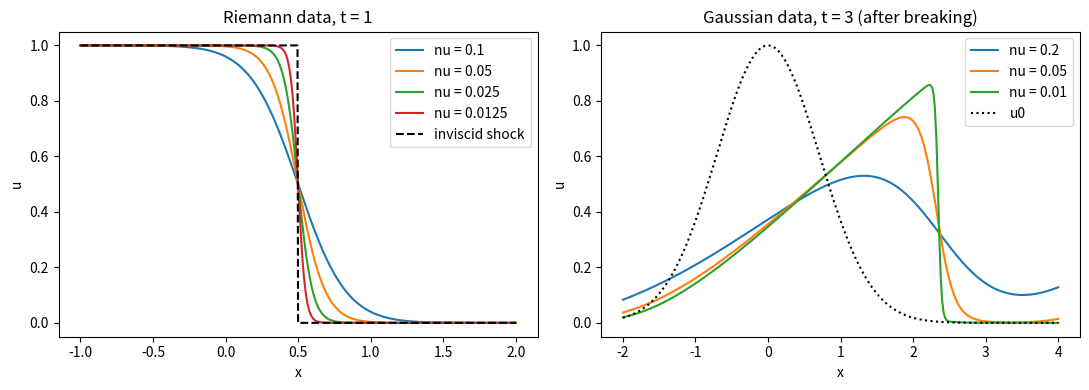

Write the Python code that produced this figure.
# Viscous Burgers equation by the Cole-Hopf formula and the vanishing viscosity limit
# Applied ODE & PDE with Python, Ch. 7 | (c) 2026 Stephen E. Moore | MIT Licence
import numpy as np
import matplotlib.pyplot as plt
from scipy.special import erf

y = np.linspace(-5, 5, 10001)                    # quadrature grid for the y-integrals


def cole_hopf(x, t, nu, U0):
    """u(x,t) = int (x-y)/t e^{-G/(2nu)} dy / int e^{-G/(2nu)} dy,
    with G(y) = U0(y) + (x-y)^2/(2t) and U0 an antiderivative of u0."""
    u = np.empty_like(x)
    for k in range(0, len(x), 100):              # 100 x-values at a time
        X = x[k:k + 100, None]
        G = U0(y) + (X - y)**2 / (2 * t)
        w = np.exp(-(G - G.min(axis=1, keepdims=True)) / (2 * nu))  # avoids overflow
        u[k:k + 100] = np.trapz((X - y) / t * w, y, axis=1) / np.trapz(w, y, axis=1)
    return u


U0_riemann = lambda s: np.minimum(s, 0.0)        # u0 = 1 (x<0), 0 (x>0)
U0_gauss = lambda s: 0.5 * np.sqrt(np.pi) * erf(s)   # u0 = exp(-x^2)

t = 1.0
x = np.linspace(-1, 2, 751)
shock = np.where(x < 0.5 * t, 1.0, 0.0)          # inviscid entropy solution, s = 1/2
print("    nu      L1 distance to shock   L1/nu    max|u - tanh wave|")
fig, (ax1, ax2) = plt.subplots(1, 2, figsize=(11, 4))
for nu in [0.1, 0.05, 0.025, 0.0125]:
    u = cole_hopf(x, t, nu, U0_riemann)
    L1 = np.trapz(np.abs(u - shock), x)
    tw = 0.5 - 0.5 * np.tanh((x - 0.5 * t) / (4 * nu))     # travelling wave
    print(f"{nu:8.4f}  {L1:18.6f}  {L1 / nu:9.4f}  {np.abs(u - tw).max():14.2e}")
    ax1.plot(x, u, label=f"nu = {nu}")
ax1.plot(x, shock, "k--", label="inviscid shock")
ax1.set_xlabel("x"); ax1.set_ylabel("u"); ax1.legend(); ax1.set_title("Riemann data, t = 1")

xg = np.linspace(-2, 4, 301)
for nu in [0.2, 0.05, 0.01]:
    ax2.plot(xg, cole_hopf(xg, 3.0, nu, U0_gauss), label=f"nu = {nu}")
ax2.plot(xg, np.exp(-xg**2), "k:", label="u0")
ax2.set_xlabel("x"); ax2.set_ylabel("u"); ax2.legend()
ax2.set_title("Gaussian data, t = 3 (after breaking)")
plt.tight_layout()
plt.savefig("ch07_cole_hopf.pdf", bbox_inches="tight")
